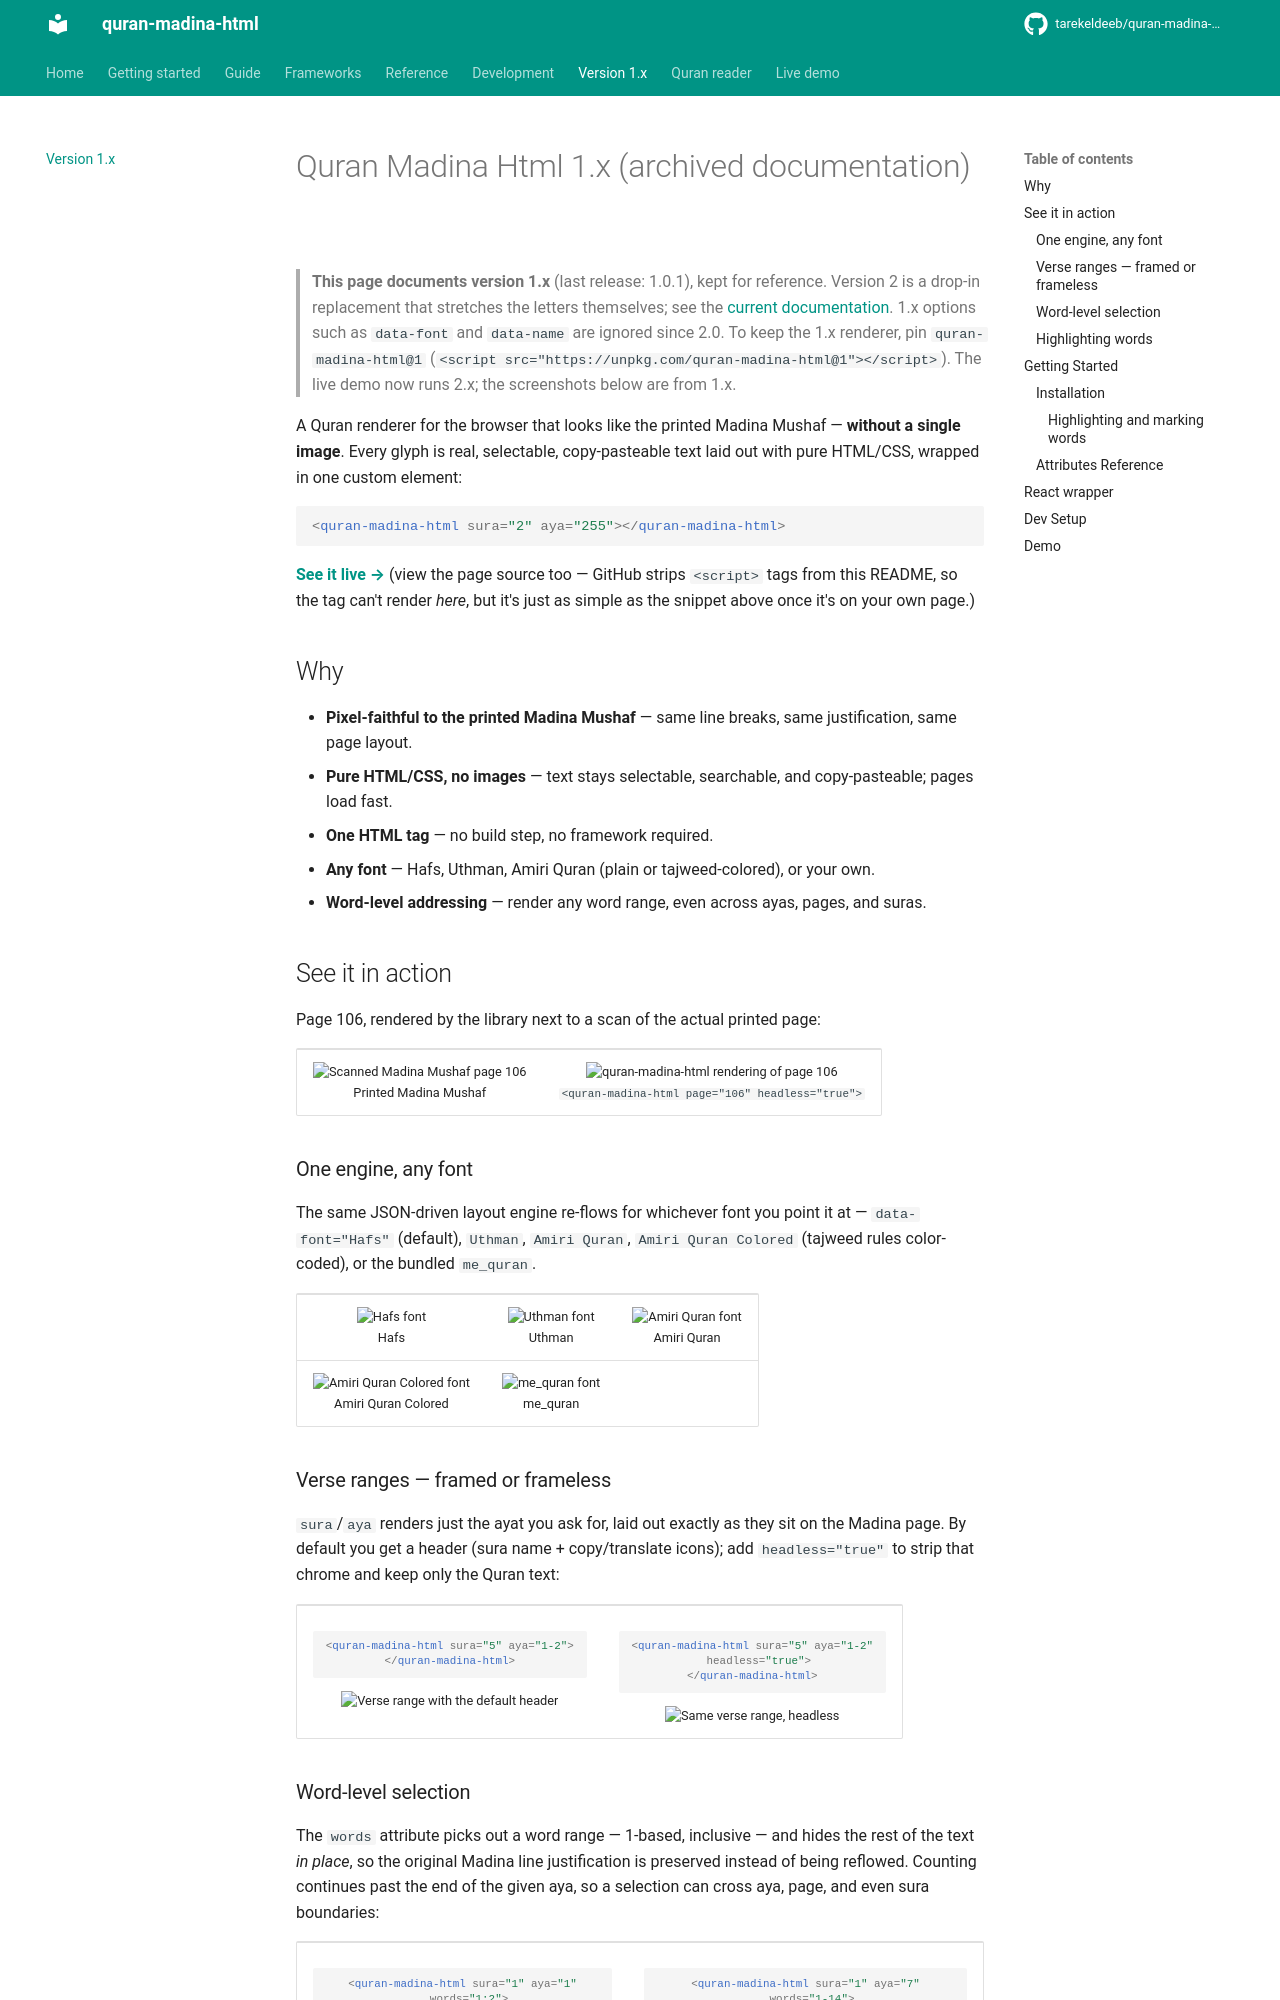

repository: tarekeldeeb/quran-madina-html · page: docs/v1/index.html · generator: mkdocs

# Quran Madina Html 1.x (archived documentation)

> **This page documents version 1.x** (last release: 1.0.1), kept for reference. Version 2 is a
> drop-in replacement that stretches the letters themselves; see the [current documentation](index.md).
> 1.x options such as `data-font` and `data-name` are ignored since 2.0. To keep the 1.x
> renderer, pin `quran-madina-html@1`
> (`<script src="https://unpkg.com/quran-madina-html@1"></script>`). The live demo now runs 2.x;
> the screenshots below are from 1.x.



A Quran renderer for the browser that looks like the printed Madina Mushaf — **without a single image**.
Every glyph is real, selectable, copy-pasteable text laid out with pure HTML/CSS, wrapped in one custom
element:

```html
<quran-madina-html sura="2" aya="255"></quran-madina-html>
```

**[See it live →](https://tarekeldeeb.github.io/quran-madina-html/demo/index.html)** (view the page source too —
GitHub strips `<script>` tags from this README, so the tag can't render *here*, but it's just as simple as
the snippet above once it's on your own page.)

## Why

* **Pixel-faithful to the printed Madina Mushaf** — same line breaks, same justification, same page layout.
* **Pure HTML/CSS, no images** — text stays selectable, searchable, and copy-pasteable; pages load fast.
* **One HTML tag** — no build step, no framework required.
* **Any font** — Hafs, Uthman, Amiri Quran (plain or tajweed-colored), or your own.
* **Word-level addressing** — render any word range, even across ayas, pages, and suras.

## See it in action

Page 106, rendered by the library next to a scan of the actual printed page:

<table>
<tr>
<td align="center"><img src="https://raw.githubusercontent.com/tarekeldeeb/quran-madina-html/1.0.1/demo/img/p106-image.JPG" width="190" alt="Scanned Madina Mushaf page 106"><br/>Printed Madina Mushaf</td>
<td align="center"><img src="https://raw.githubusercontent.com/tarekeldeeb/quran-madina-html/1.0.1/demo/img/p106-hafs.png" width="190" alt="quran-madina-html rendering of page 106"><br/><code>&lt;quran-madina-html page="106" headless="true"&gt;</code></td>
</tr>
</table>

### One engine, any font

The same JSON-driven layout engine re-flows for whichever font you point it at —
`data-font="Hafs"` (default), `Uthman`, `Amiri Quran`, `Amiri Quran Colored` (tajweed rules
color-coded), or the bundled `me_quran`.

<table>
<tr>
<td align="center"><img src="https://raw.githubusercontent.com/tarekeldeeb/quran-madina-html/1.0.1/demo/img/p106-hafs.png" width="170" alt="Hafs font"><br/>Hafs</td>
<td align="center"><img src="https://raw.githubusercontent.com/tarekeldeeb/quran-madina-html/1.0.1/demo/img/p106-uthman.png" width="170" alt="Uthman font"><br/>Uthman</td>
<td align="center"><img src="https://raw.githubusercontent.com/tarekeldeeb/quran-madina-html/1.0.1/demo/img/p106-amiri.png" width="170" alt="Amiri Quran font"><br/>Amiri Quran</td>
</tr>
<tr>
<td align="center"><img src="https://raw.githubusercontent.com/tarekeldeeb/quran-madina-html/1.0.1/demo/img/p106-amiri-colored.png" width="170" alt="Amiri Quran Colored font"><br/>Amiri Quran Colored</td>
<td align="center"><img src="https://raw.githubusercontent.com/tarekeldeeb/quran-madina-html/1.0.1/demo/img/p106-me_quran.png" width="170" alt="me_quran font"><br/>me_quran</td>
<td></td>
</tr>
</table>

### Verse ranges — framed or frameless

`sura`/`aya` renders just the ayat you ask for, laid out exactly as they sit on the Madina page.
By default you get a header (sura name + copy/translate icons); add `headless="true"` to strip
that chrome and keep only the Quran text:

<table>
<tr>
<td align="center">

```html
<quran-madina-html sura="5" aya="1-2">
</quran-madina-html>
```

<img src="https://raw.githubusercontent.com/tarekeldeeb/quran-madina-html/1.0.1/demo/img/verse-default.png" width="260" alt="Verse range with the default header">
</td>
<td align="center">

```html
<quran-madina-html sura="5" aya="1-2"
  headless="true">
</quran-madina-html>
```

<img src="https://raw.githubusercontent.com/tarekeldeeb/quran-madina-html/1.0.1/demo/img/verse-headless.png" width="260" alt="Same verse range, headless">
</td>
</tr>
</table>
